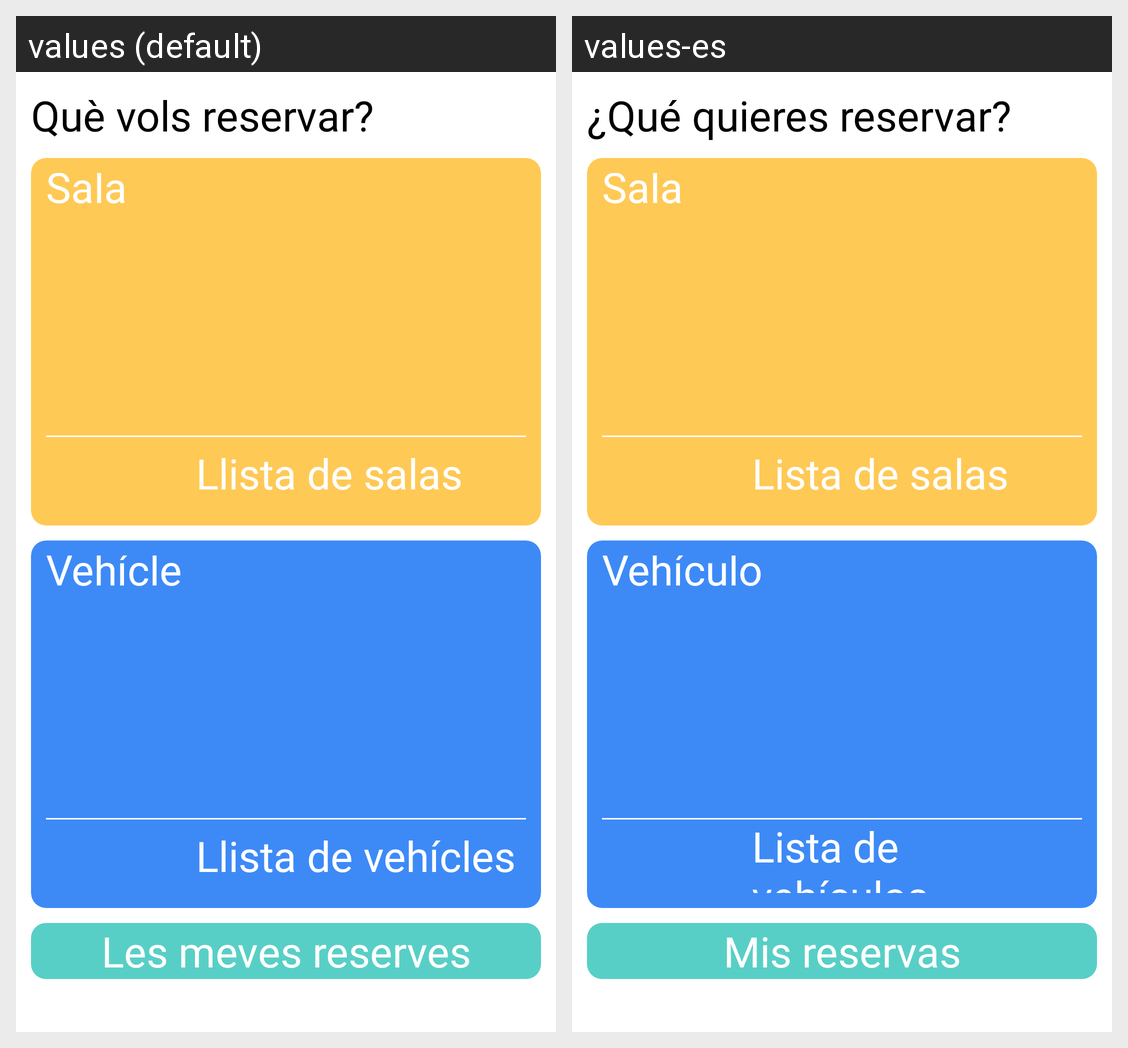

Here is an Android app screen in its default locale and in the app's own translations. Write out the translated-string differences for the strings that appear on this screen.
Android screen res/layout/frg_home.xml rendered under 2 locales, left to right: values (default), values-es. Device: Nexus 5 (rendered at 1080×1920; each locale shown at half size, 540×960, under a caption strip naming it); theme Theme.CustomSplashScreenTheme.
Strings drawn on this screen, with the default value and each locale's value (text and hints the layout hard-codes, and strings that could not be matched under every locale, appear in the picture but are not listed):

homeTitle
  values: Què vols reservar?
  values-es: ¿Qué quieres reservar?

sala
  values: Sala
  values-es: Sala

salasLista
  values: Llista de salas
  values-es: Lista de salas

vehiculo
  values: Vehícle
  values-es: Vehículo

vehiculoLista
  values: Llista de vehícles
  values-es: Lista de vehículos

misReservas
  values: Les meves reserves
  values-es: Mis reservas
